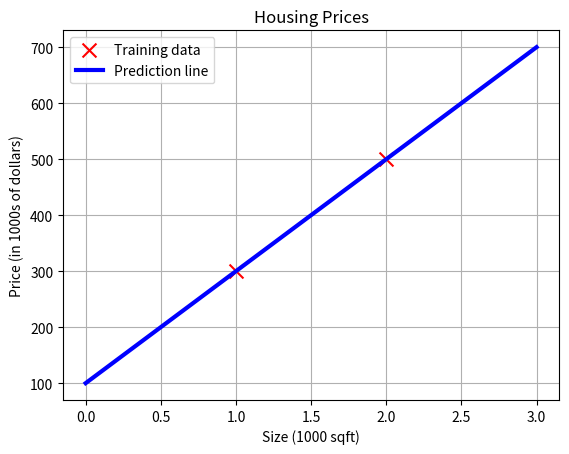

Reproduce this figure in Python.
import numpy as np
import matplotlib.pyplot as plt

def compute_cost(x: np.ndarray, y: np.ndarray, w: float, b: float) -> float:
    """Calculate the mean squared error for linear regression."""
    m = len(y)  # Number of training examples
    predictions = w * x + b
    cost = (1 / (2 * m)) * np.sum((predictions - y) ** 2)

    return cost

def compute_gradient(x: np.ndarray, y: np.ndarray, w: float, b: float) -> tuple:
    """Compute gradients for w and b."""
    m = len(y)
    predictions = w * x + b
    error = predictions - y
    dj_dw = (1 / m) * np.dot(error, x)  # Gradient w.r.t w
    dj_db = (1 / m) * np.sum(error)      # Gradient w.r.t b

    return dj_dw, dj_db

def gradient_descent(x: np.ndarray, y: np.ndarray, w_init: float, b_init: float, 
                     alpha: float, num_iters: int) -> tuple:
    """Perform gradient descent to optimize w and b."""
    w, b = w_init, b_init
    J_history = []

    for i in range(num_iters):
        dj_dw, dj_db = compute_gradient(x, y, w, b)
        w -= alpha * dj_dw
        b -= alpha * dj_db
        J_history.append(compute_cost(x, y, w, b))

        if i % (num_iters // 10) == 0:
            print(f"Iteration {i}: Cost {J_history[-1]:.2e}, w: {w:.3f}, b: {b:.3f}")

    return w, b, J_history

def compute_metrics(y_true: np.ndarray, y_pred: np.ndarray) -> dict:
    """Calculate performance metrics."""
    m = len(y_true)
    
    # MAE
    mae = np.mean(np.abs(y_pred - y_true))
    
    # MSE
    mse = np.mean((y_pred - y_true) ** 2)
    
    # RMSE
    rmse = np.sqrt(mse)
    
    return {
        "MAE": mae,
        "MSE": mse,
        "RMSE": rmse
    }

# Training data
x_train = np.array([1, 2])  # Size in 1000 sqft
y_train = np.array([300, 500])  # Price in 1000s USD

# Regression parameters
w_init, b_init = 0.0, 0.0
iterations = 100000
alpha = 0.01  # Learning rate

# Perform gradient descent
w_final, b_final, J_hist = gradient_descent(x_train, y_train, w_init, b_init, alpha, iterations)
print(f"(w, b) found by gradient descent: ({w_final:.4f}, {b_final:.4f})")


y_pred = w_final * x_train + b_final

metrics = compute_metrics(y_train, y_pred)
print("Performance Metrics:")
print(f"MAE: {metrics['MAE']:.10f}")
print(f"MSE: {metrics['MSE']:.10f}")
print(f"RMSE: {metrics['RMSE']:.10f}")

# Plot the training data points
plt.scatter(x_train, y_train, color="red", marker="x", label="Training data", s=100)

# Plot the regression line
x_values = np.linspace(np.min(x_train) - 1, np.max(x_train) + 1, num=100)
y_values = w_final * x_values + b_final
plt.plot(x_values, y_values, label="Prediction line", linewidth=3, color="blue")

# Title and labels
plt.title("Housing Prices")
plt.ylabel("Price (in 1000s of dollars)")
plt.xlabel("Size (1000 sqft)")
plt.legend()
plt.grid()
plt.show()
